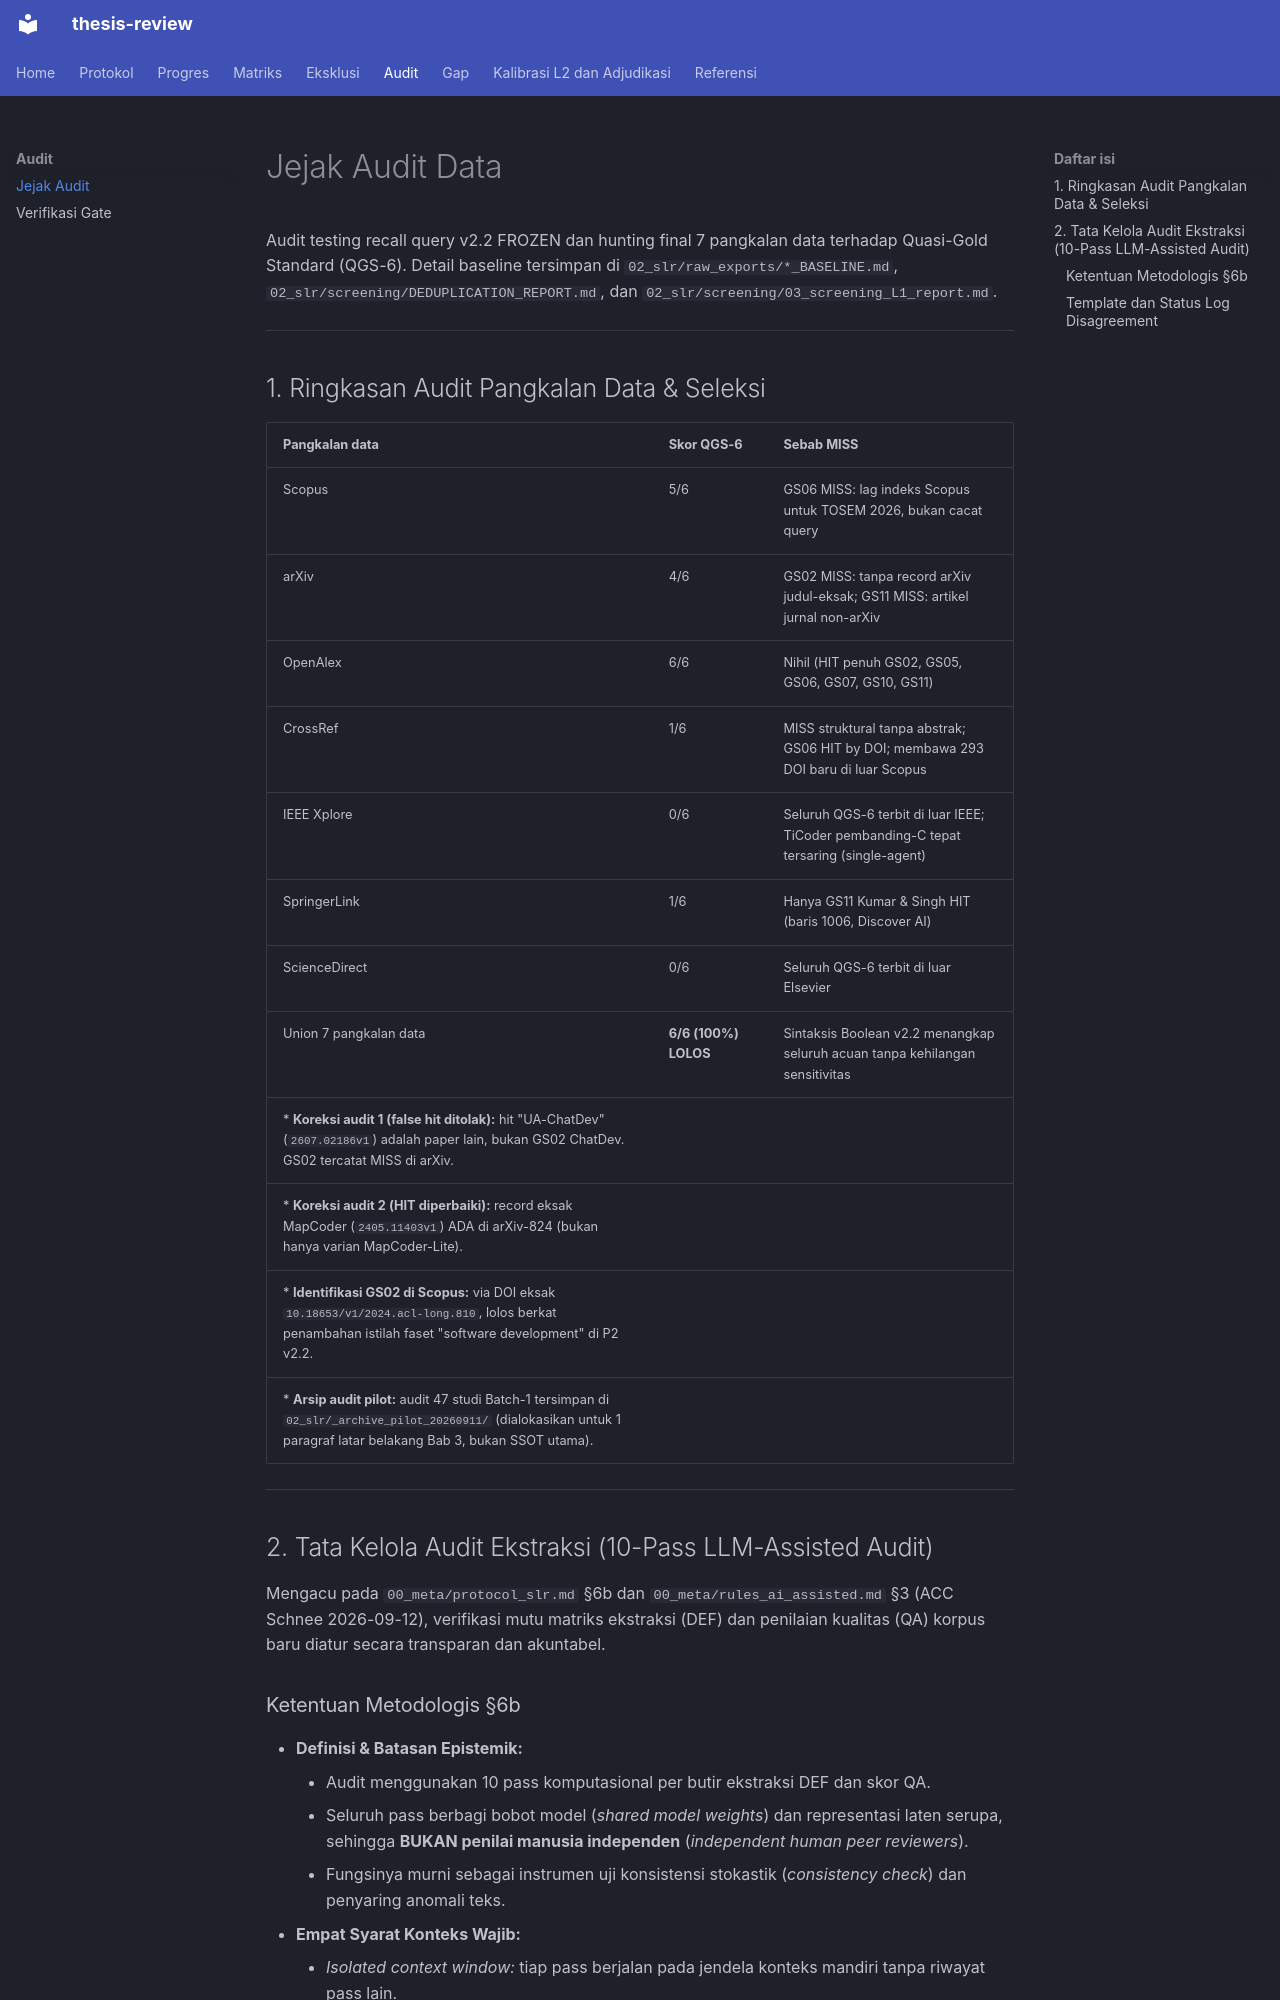

repository: Schnee111/thesis-portal · page: audit/index.html · generator: mkdocs

# Jejak Audit Data

Audit testing recall query v2.2 FROZEN dan hunting final 7 pangkalan data terhadap Quasi-Gold Standard (QGS-6).
Detail baseline tersimpan di `02_slr/raw_exports/*_BASELINE.md`, `02_slr/screening/DEDUPLICATION_REPORT.md`, dan `02_slr/screening/03_screening_L1_report.md`.

---

## 1. Ringkasan Audit Pangkalan Data & Seleksi

| Pangkalan data | Skor QGS-6 | Sebab MISS |
|---|---|---|
| Scopus | 5/6 | GS06 MISS: lag indeks Scopus untuk TOSEM 2026, bukan cacat query |
| arXiv | 4/6 | GS02 MISS: tanpa record arXiv judul-eksak; GS11 MISS: artikel jurnal non-arXiv |
| OpenAlex | 6/6 | Nihil (HIT penuh GS02, GS05, GS06, GS07, GS10, GS11) |
| CrossRef | 1/6 | MISS struktural tanpa abstrak; GS06 HIT by DOI; membawa 293 DOI baru di luar Scopus |
| IEEE Xplore | 0/6 | Seluruh QGS-6 terbit di luar IEEE; TiCoder pembanding-C tepat tersaring (single-agent) |
| SpringerLink | 1/6 | Hanya GS11 Kumar & Singh HIT (baris 1006, Discover AI) |
| ScienceDirect | 0/6 | Seluruh QGS-6 terbit di luar Elsevier |
| Union 7 pangkalan data | **6/6 (100%) LOLOS** | Sintaksis Boolean v2.2 menangkap seluruh acuan tanpa kehilangan sensitivitas |
* **Koreksi audit 1 (false hit ditolak):** hit "UA-ChatDev" (`2607.02186v1`) adalah paper lain, bukan GS02 ChatDev. GS02 tercatat MISS di arXiv.
* **Koreksi audit 2 (HIT diperbaiki):** record eksak MapCoder (`2405.11403v1`) ADA di arXiv-824 (bukan hanya varian MapCoder-Lite).
* **Identifikasi GS02 di Scopus:** via DOI eksak `10.18653/v1/2024.acl-long.810`, lolos berkat penambahan istilah faset "software development" di P2 v2.2.
* **Arsip audit pilot:** audit 47 studi Batch-1 tersimpan di `02_slr/_archive_pilot_20260911/` (dialokasikan untuk 1 paragraf latar belakang Bab 3, bukan SSOT utama).

---

## 2. Tata Kelola Audit Ekstraksi (10-Pass LLM-Assisted Audit)

Mengacu pada `00_meta/protocol_slr.md` §6b dan `00_meta/rules_ai_assisted.md` §3 (ACC Schnee 2026-09-12),
verifikasi mutu matriks ekstraksi (DEF) dan penilaian kualitas (QA) korpus baru diatur secara transparan dan akuntabel.
